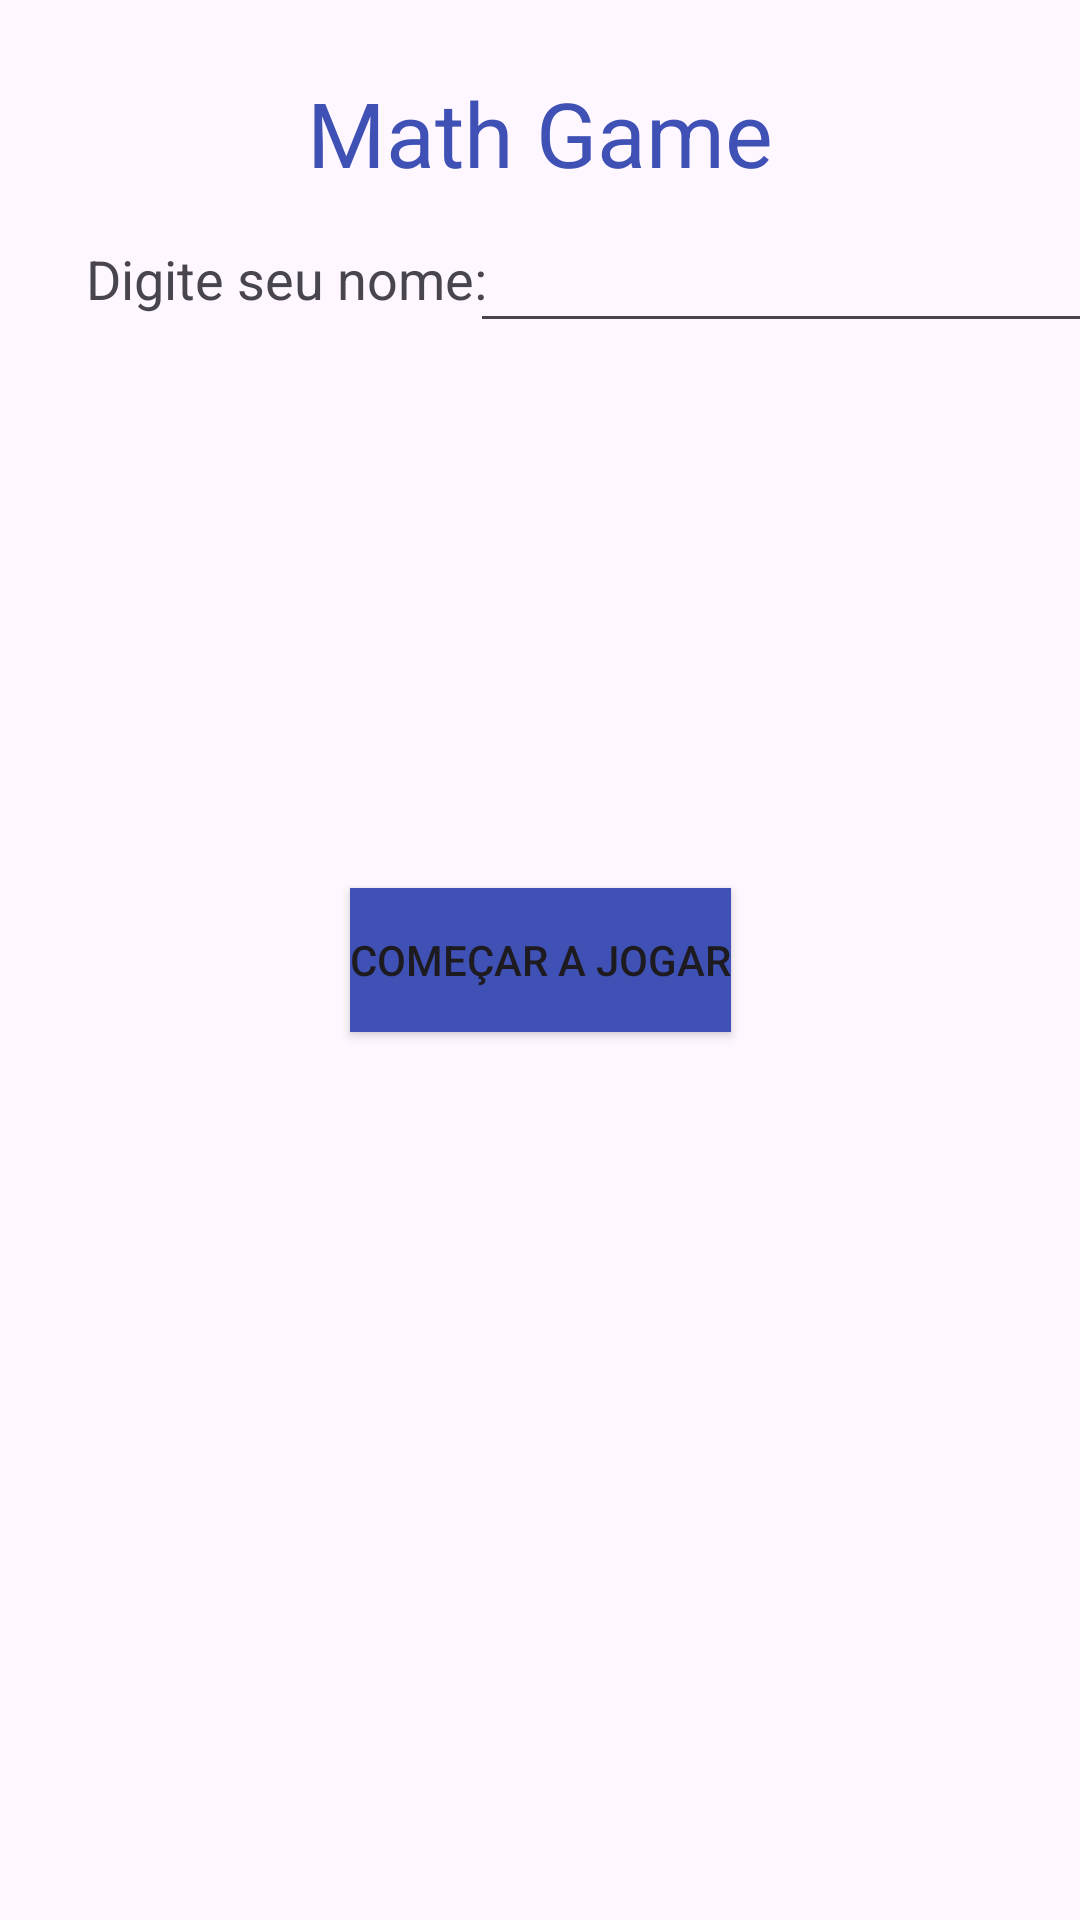

The Android layout XML behind this screen, and the referenced resources:
<!-- AndroidManifest.xml: application theme Theme.Atividade1Mobile -->
<!-- res/layout/activity_main.xml -->
<?xml version="1.0" encoding="utf-8"?>
<androidx.constraintlayout.widget.ConstraintLayout xmlns:android="http://schemas.android.com/apk/res/android"
    xmlns:app="http://schemas.android.com/apk/res-auto"
    xmlns:tools="http://schemas.android.com/tools"
    android:id="@+id/main"
    android:layout_width="match_parent"
    android:layout_height="match_parent"
    tools:context=".MainActivity">

    <TextView
        android:layout_width="wrap_content"
        android:layout_height="wrap_content"
        android:text="Math Game"
        android:textColor="#3F51B5"
        android:textSize="30sp"
        app:layout_constraintBottom_toBottomOf="parent"
        app:layout_constraintEnd_toEndOf="parent"
        app:layout_constraintStart_toStartOf="parent"
        app:layout_constraintTop_toTopOf="parent"
        app:layout_constraintVertical_bias="0.04" />

    <TextView
        android:id="@+id/textView2"
        android:layout_width="wrap_content"
        android:layout_height="wrap_content"
        android:text="Digite seu nome:"
        android:textSize="18sp"
        app:layout_constraintBottom_toBottomOf="parent"
        app:layout_constraintEnd_toEndOf="parent"
        app:layout_constraintHorizontal_bias="0.127"
        app:layout_constraintStart_toStartOf="parent"
        app:layout_constraintTop_toTopOf="parent"
        app:layout_constraintVertical_bias="0.131" />


    <EditText
        android:id="@+id/nomeEditText"
        android:layout_width="wrap_content"
        android:layout_height="wrap_content"
        android:ems="10"
        android:inputType="text"
        app:layout_constraintBottom_toBottomOf="@+id/textView2"
        app:layout_constraintEnd_toEndOf="parent"
        app:layout_constraintHorizontal_bias="0.474"
        app:layout_constraintStart_toEndOf="@+id/textView2"
        app:layout_constraintTop_toTopOf="@+id/textView2"
        app:layout_constraintVertical_bias="0.461" />

    <Button
        android:id="@+id/playButton"
        android:layout_width="wrap_content"
        android:layout_height="wrap_content"
        android:background="#3F51B5"
        android:onClick="jogar"
        android:text="Começar a Jogar"
        app:layout_constraintBottom_toBottomOf="parent"
        app:layout_constraintEnd_toEndOf="parent"
        app:layout_constraintStart_toStartOf="parent"
        app:layout_constraintTop_toTopOf="parent" />

</androidx.constraintlayout.widget.ConstraintLayout>
<!-- resources referenced by this layout -->
<resources>
  <style name="Theme.Atividade1Mobile" parent="Base.Theme.Atividade1Mobile" />
  <style name="Base.Theme.Atividade1Mobile" parent="Theme.Material3.DayNight.NoActionBar">
          
          
      </style>
</resources>
